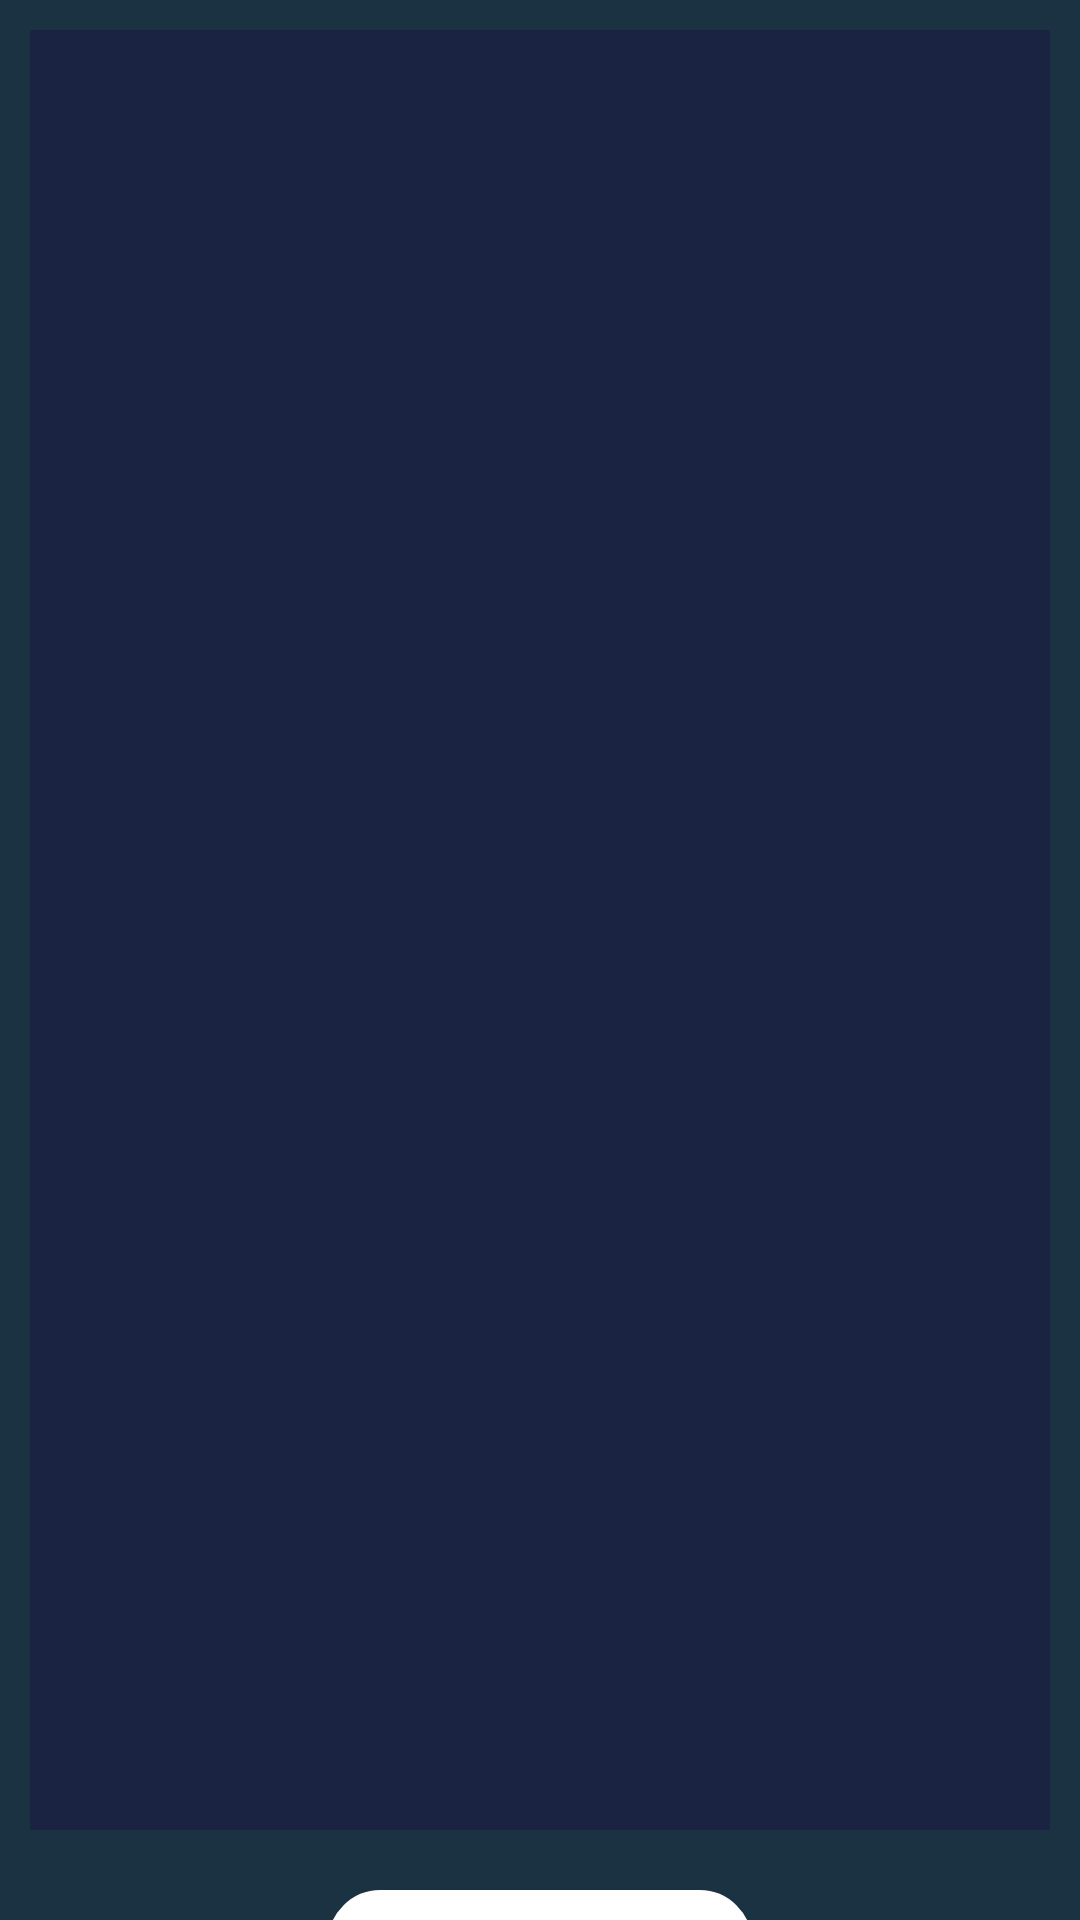

Write the Android layout XML for this screen, with the resource values it uses.
<!-- AndroidManifest.xml: application theme Theme.Bookncut.NoActionBar -->
<!-- res/layout/fragment_productos.xml -->
<?xml version="1.0" encoding="utf-8"?>
<androidx.constraintlayout.widget.ConstraintLayout xmlns:android="http://schemas.android.com/apk/res/android"
    xmlns:app="http://schemas.android.com/apk/res-auto"
    xmlns:tools="http://schemas.android.com/tools"
    android:layout_width="match_parent"
    android:layout_height="match_parent"
    android:background="@color/azulPers"
    tools:context=".adminPeluqueria.productos.ProductosFragment">

    <LinearLayout
        android:layout_width="match_parent"
        android:layout_height="match_parent"
        android:background="@color/azulOpacoPers"
        android:orientation="vertical"
        app:layout_constraintBottom_toBottomOf="parent"
        app:layout_constraintEnd_toEndOf="parent"
        app:layout_constraintHorizontal_bias="0.0"
        app:layout_constraintStart_toStartOf="parent"
        app:layout_constraintTop_toTopOf="parent"
        app:layout_constraintVertical_bias="0.0">

        <androidx.recyclerview.widget.RecyclerView

            android:id="@+id/rvProductos"
            android:layout_width="match_parent"
            android:layout_height="600sp"
            android:layout_margin="10sp"
            android:background="@color/azulPers">

        </androidx.recyclerview.widget.RecyclerView>

        <Button
            android:id="@+id/button9"
            android:layout_width="wrap_content"
            android:layout_height="35dp"
            android:layout_gravity="center_horizontal"
            android:layout_margin="10sp"
            android:background="@drawable/customborder"
            android:text="Nuevo Producto"
            android:textColor="@color/azulOpacoPers"
            app:backgroundTint="@color/white"
            app:backgroundTintMode="add" />

        <Button
            android:id="@+id/btnRedirectFacturas"
            android:layout_width="wrap_content"
            android:layout_height="35dp"
            android:layout_gravity="center_horizontal"
            android:layout_margin="10sp"
            android:background="@drawable/customborder"
            android:text="Facturas"
            android:textColor="@color/azulPers"
            app:backgroundTint="@color/white"
            app:backgroundTintMode="add" />

    </LinearLayout>

</androidx.constraintlayout.widget.ConstraintLayout>
<!-- resources referenced by this layout -->
<resources>
  <color name="azulOpacoPers">#1B3243</color>
  <color name="azulPers">#1B2343</color>
  <color name="white">#FFFFFFFF</color>
  <!-- drawable customborder (drawable) -->
  <?xml version="1.0" encoding="utf-8"?>
  <shape xmlns:android="http://schemas.android.com/apk/res/android" android:shape="rectangle" android:tintMode="add" android:tint="@color/azulPers">
      <corners android:radius="20dp"/>
      <padding android:left="10dp" android:right="10dp" android:top="10dp" android:bottom="10dp"/>
      <stroke android:width="1dp" android:color="@color/amarilloPers"/>
  </shape>
  <style name="Theme.Bookncut.NoActionBar">
          <item name="windowActionBar">false</item>
          <item name="windowNoTitle">true</item>
      </style>
  <color name="amarilloPers">#fbc926</color>
</resources>
